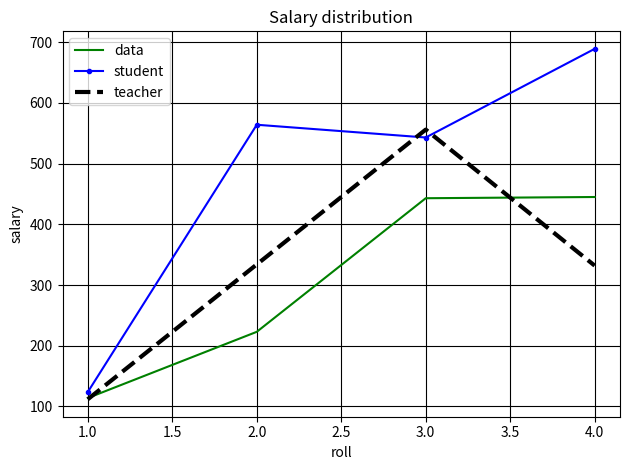

This chart was generated by the following Python code:
from matplotlib import pyplot as plt
plt.style.use('grayscale')
val = [1,2,3,4]
mal = [112,334,556,332]
maps = [114,223,443,445]
malp = [124,564,543,689]
plt.plot(val,maps,color = "green",label ='data')

plt.plot(val,malp,color ='b',marker = '.', label='student')

plt.plot(val,mal,color ='k', linestyle ='--' ,linewidth = 3,label='teacher')
plt.xlabel("roll")
plt.ylabel("salary")
#plt.legend(['student','teacher'])

plt.legend()

plt.title("Salary distribution")

plt.grid(True)
plt.tight_layout()
plt.show()
